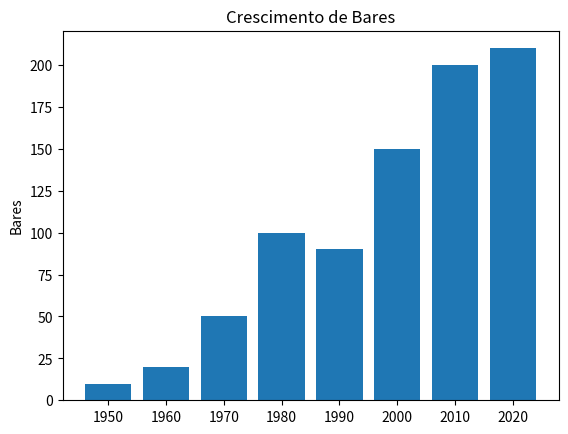

Write Python code to recreate this figure.
from matplotlib import pyplot as plt

#usar duas listas de dados

anos = [1950, 1960, 1970, 1980, 1990, 2000, 2010, 2020]

bares = [10, 20, 50, 100, 90, 150, 200, 210]

#Criar um gráfico de bloco

plt.bar(range(len(bares)), bares)

#titulo

plt.title("Crescimento de Bares")

#nome do eixo y

plt.ylabel("Bares")

#colocar nomes dos anos centralizados no bloco

plt.xticks(range(len(anos)), anos)
           
plt.show()
